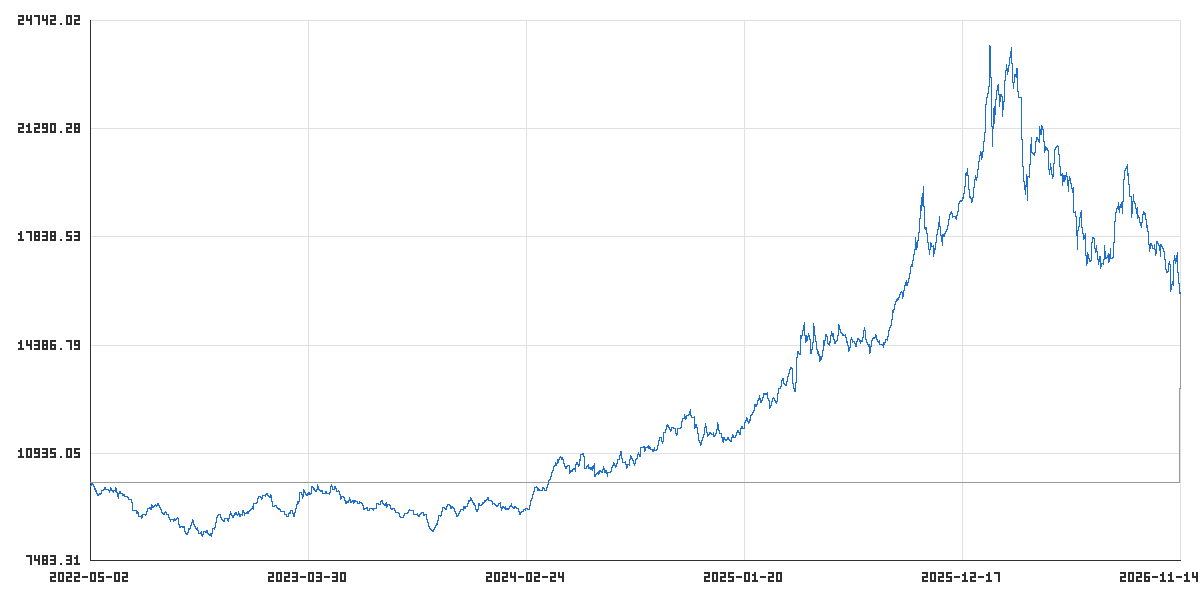

The table this chart was drawn from, first rows:
time_utc, balance, equity
2022-05-02T20:00:00Z, 10000, 9864
2022-05-03T20:00:00Z, 10000, 9883
2022-05-04T20:00:00Z, 10000, 9970
2022-05-05T20:00:00Z, 10000, 9932
2022-05-06T20:00:00Z, 10000, 9946
2022-05-09T20:00:00Z, 10000, 9806
2022-05-10T20:00:00Z, 10000, 9720
2022-05-11T20:00:00Z, 10000, 9798
2022-05-12T20:00:00Z, 10000, 9646
2022-05-13T20:00:00Z, 10000, 9573
2022-05-16T20:00:00Z, 10000, 9653
2022-05-17T20:00:00Z, 10000, 9599
2022-05-18T20:00:00Z, 10000, 9598
2022-05-19T20:00:00Z, 10000, 9723
2022-05-20T20:00:00Z, 10000, 9731
2022-05-23T20:00:00Z, 10000, 9770
2022-05-24T20:00:00Z, 10000, 9837
2022-05-25T20:00:00Z, 10000, 9776
2022-05-26T20:00:00Z, 10000, 9753
2022-05-27T20:00:00Z, 10000, 9758
2022-05-30T20:00:00Z, 10000, 9765
2022-05-31T20:00:00Z, 10000, 9666
2022-06-01T20:00:00Z, 10000, 9720
2022-06-02T20:00:00Z, 10000, 9825
2022-06-03T20:00:00Z, 10000, 9728
2022-06-06T20:00:00Z, 10000, 9683
2022-06-07T20:00:00Z, 10000, 9741
2022-06-08T20:00:00Z, 10000, 9729
2022-06-09T20:00:00Z, 10000, 9695
2022-06-10T20:00:00Z, 10000, 9819
2022-06-13T20:00:00Z, 10000, 9569
2022-06-14T20:00:00Z, 10000, 9495
2022-06-15T20:00:00Z, 10000, 9610
2022-06-16T20:00:00Z, 10000, 9705
2022-06-17T20:00:00Z, 10000, 9626
2022-06-20T20:00:00Z, 10000, 9618
2022-06-21T20:00:00Z, 10000, 9590
2022-06-22T20:00:00Z, 10000, 9623
2022-06-23T20:00:00Z, 10000, 9559
2022-06-24T20:00:00Z, 10000, 9545
2022-06-27T20:00:00Z, 10000, 9535
2022-06-28T20:00:00Z, 10000, 9519
2022-06-29T20:00:00Z, 10000, 9510
2022-06-30T20:00:00Z, 10000, 9445
2022-07-01T20:00:00Z, 10000, 9435
2022-07-04T20:00:00Z, 10000, 9441
2022-07-05T20:00:00Z, 10000, 9238
2022-07-06T20:00:00Z, 10000, 9098
2022-07-07T20:00:00Z, 10000, 9098
2022-07-08T20:00:00Z, 10000, 9098
2022-07-11T20:00:00Z, 10000, 9050
2022-07-12T20:00:00Z, 10000, 9015
2022-07-13T20:00:00Z, 10000, 9050
2022-07-14T20:00:00Z, 10000, 8923
2022-07-15T20:00:00Z, 10000, 8903
2022-07-18T20:00:00Z, 10000, 8910
2022-07-19T20:00:00Z, 10000, 8931
2022-07-20T20:00:00Z, 10000, 8847
2022-07-21T20:00:00Z, 10000, 8959
2022-07-22T20:00:00Z, 10000, 8979
... 1,124 more rows
